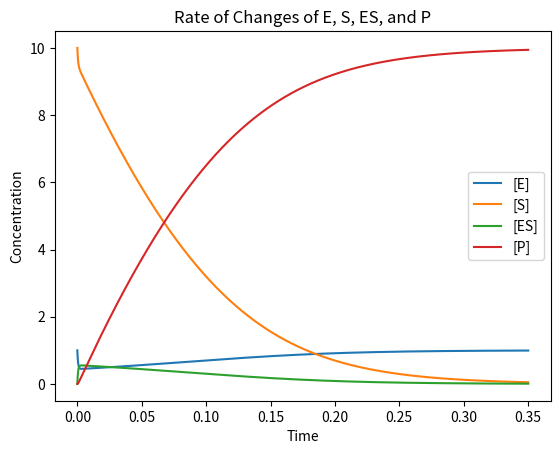
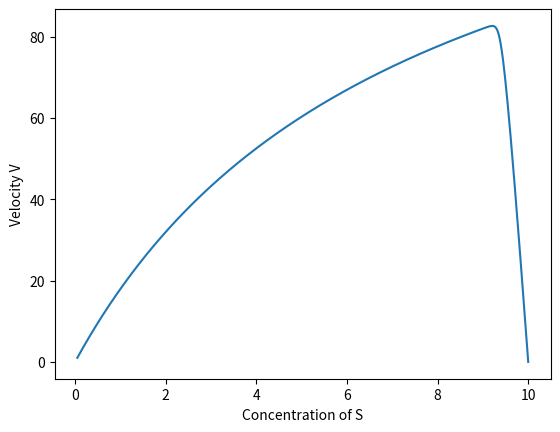

These charts were generated, in order, by the following Python code:
'''
Question 8.2
'''

import math
import numpy as np
import matplotlib.pyplot as plt

## set up for initial parameters
k1 = 100
k2 = 600
k3 = 150

## define four functions of rate of changes of E, S ES and P
def fun_E (E, S, ES, P):
    return -k1*E*S + (k2+k3)*ES

def fun_S (E, S, ES, P):
    return -k1*E*S + k2*ES

def fun_ES (E, S, ES, P):
    return k1*E*S - (k2+k3)*ES

def fun_P (E, S, ES, P):
    return k3*ES
    
## Solve funtions using RK4 method:
def rk4_function (E, S, ES, P, n):
    E_list = [E]
    S_list = [S]
    ES_list = [ES]
    P_list = [P]
    L = [0]
    h = 0.0001
    t = 0
        
    while t < n:
        t = t + h
        L.append(t)
        
        ## first step:
        E1 = fun_E(E, S, ES, P)
        S1 = fun_S(E, S, ES, P)
        P1 = fun_P(E, S, ES, P)
        ES1 = fun_ES(E, S, ES, P)
        
        ## second step:
        e2 = E + E1*h/2
        s2 = S + S1*h/2
        es2 = ES + ES1*h/2
        p2 = P + P1*h/2
        E2 = fun_E(e2, s2, es2, p2)
        S2 = fun_S(e2, s2, es2, p2)
        ES2 = fun_ES(e2, s2, es2, p2)
        P2 = fun_P(e2, s2, es2, p2)
        
        ## third step:
        e3 = E + E2*h/2
        s3 = S + S2*h/2
        es3 = ES + ES2*h/2
        p3 = P + P2*h/2
        E3 = fun_E(e3, s3, es3, p3)
        S3 = fun_S(e3, s3, es3, p3)
        ES3 = fun_ES(e3, s3, es3, p3)
        P3 = fun_P(e3, s3, es3, p3)
        
        ## forth step:
        e4 = E + E3*h/2
        s4 = S + S3*h/2
        es4 = ES + ES3*h/2
        p4 = P + P3*h/2
        E4 = fun_E(e4, s4, es4, p4)
        S4 = fun_S(e4, s4, es4, p4)
        ES4 = fun_ES(e4, s4, es4, p4)
        P4 = fun_P(e4, s4, es4, p4)        
        
        E = E + (E1 + 2*E2 + 2*E3 + E4)* h/6
        S = S + (S1 + 2*S2 + 2*S3 + S4)* h/6
        ES = ES + (ES1 + 2*ES2 + 2*ES3 + ES4)* h/6
        P = P + (P1 + 2*P2 + 2*P3 + P4)* h/6
        E_list.append(E)
        S_list.append(S)
        ES_list.append(ES)
        P_list.append(P)
        
    return (E_list, S_list, ES_list, P_list, L)

## the inital parameters are given following:
E0 = 1
S0 = 10
ES0 = 0
P0 = 0
n = 0.35

## we can get the result as following:
results = rk4_function (E0, S0, ES0, P0, n)

## Plot the result:
E_result = results[0]
S_result = results[1]
ES_result = results[2]
P_result = results[3]
T = results[4]
plt.figure()
plt.plot(T, E_result, label = "[E]")
plt.plot(T, S_result, label = "[S]")
plt.plot(T, ES_result, label = "[ES]")
plt.plot(T, P_result, label = "[P]")
plt.title("Rate of Changes of E, S, ES, and P")
plt.legend()
plt.xlabel("Time")
plt.ylabel("Concentration")
plt.show()

'''
Question 8.3
'''
## The velocity of the enzymatic reaction 
V = []
k3 = 150
for i in ES_result:
    v = i*k3
    V.append (v) 
S = S_result

## To show the result of Vmax
print(max(V))

## Plot the result
plt.figure()
plt.plot(S, V)
plt.xlabel("Concentration of S")
plt.ylabel("Velocity V")
plt.show()    